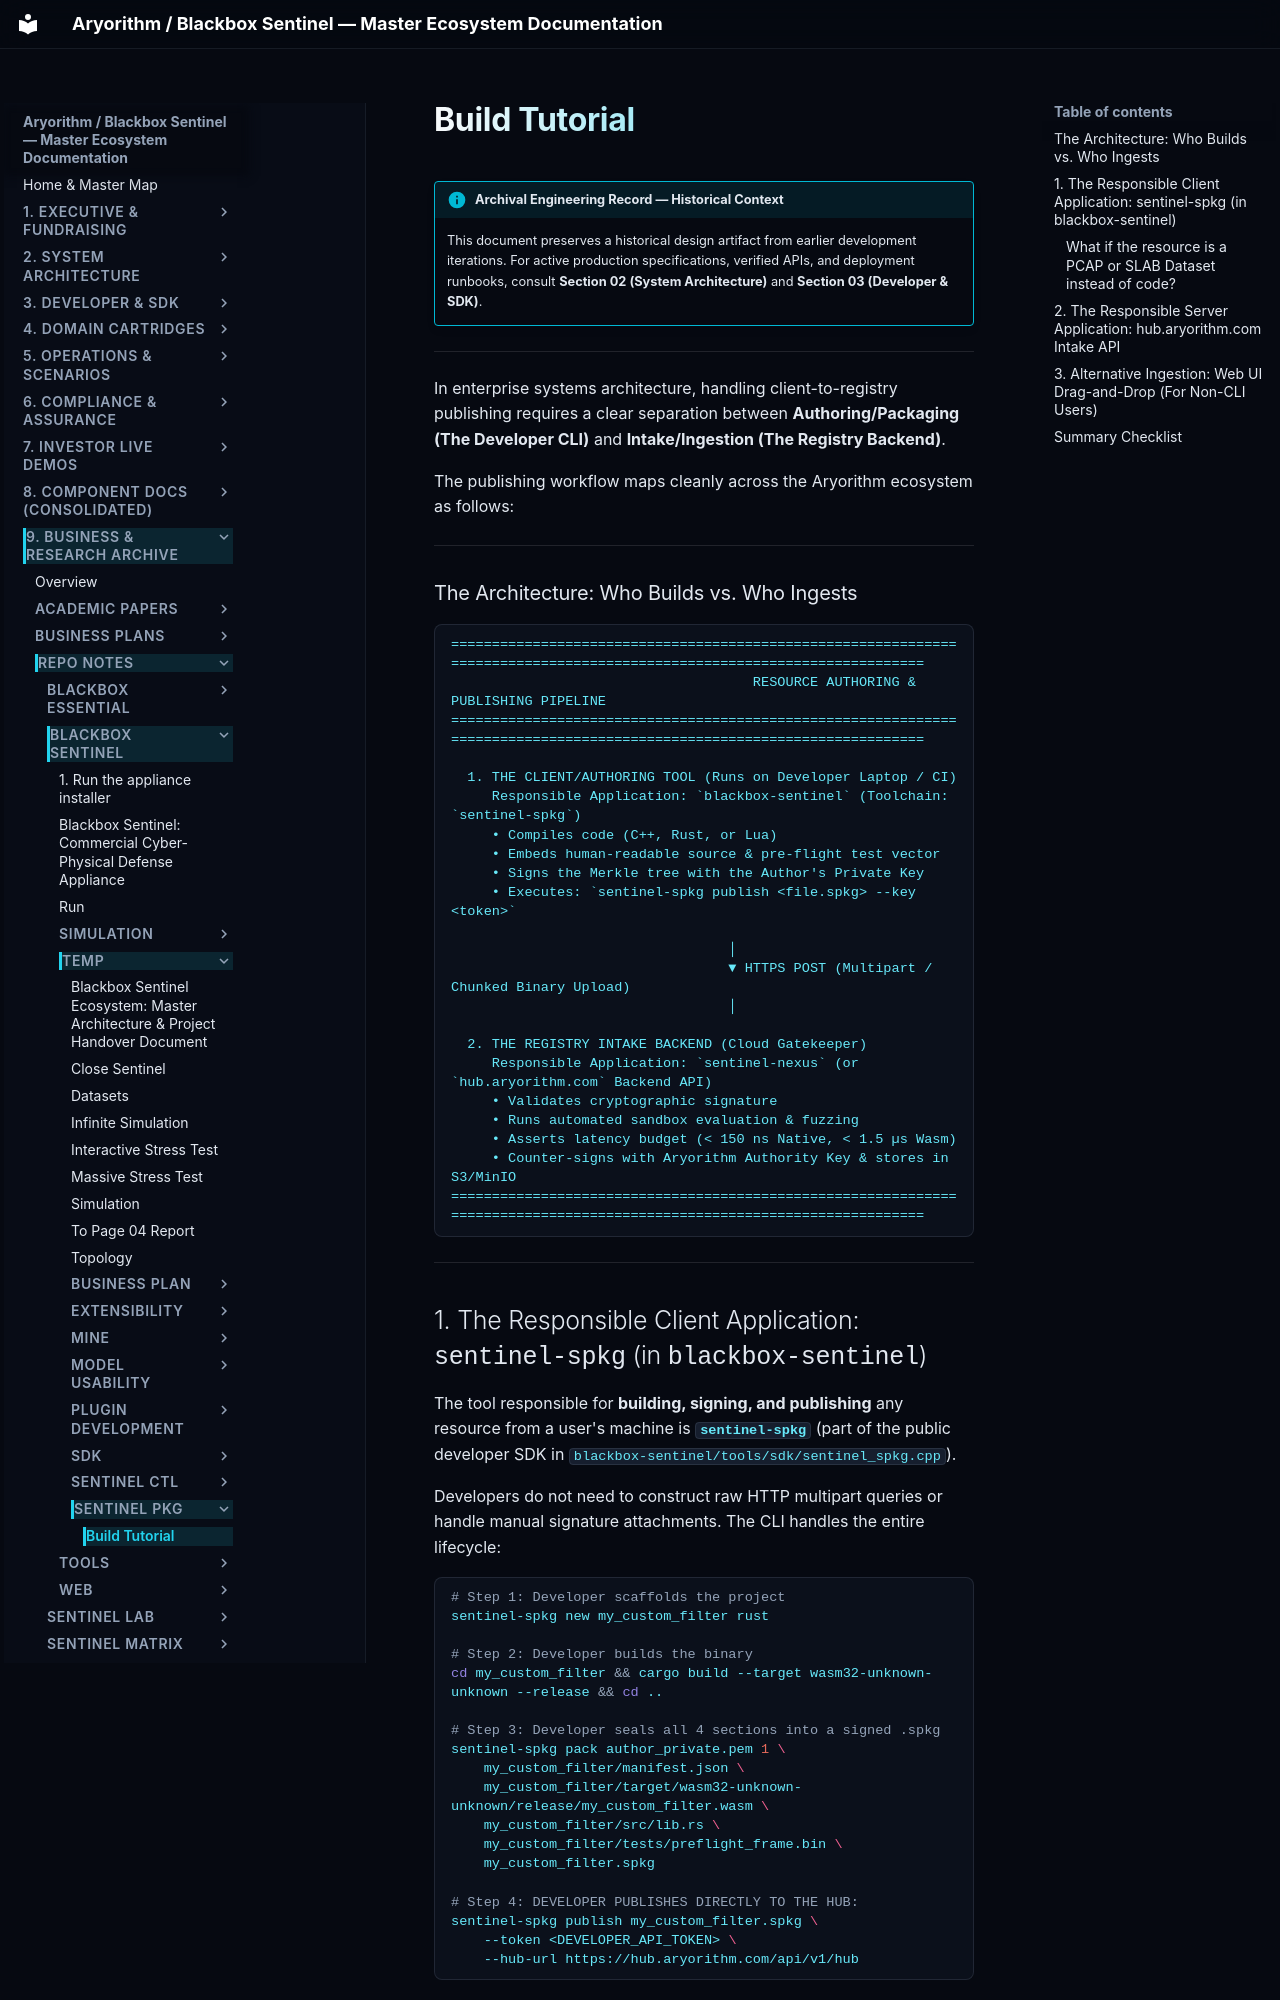

repository: kamisaberi/sentinel-docs · page: 09-archive-business-and-research/repo_notes/blackbox-sentinel/temp/sentinel_pkg/build_tutorial/index.html · generator: mkdocs

!!! info "Archival Engineering Record — Historical Context"
    This document preserves a historical design artifact from earlier development iterations. For active production specifications, verified APIs, and deployment runbooks, consult **Section 02 (System Architecture)** and **Section 03 (Developer & SDK)**.

---

In enterprise systems architecture, handling client-to-registry publishing requires a clear separation between **Authoring/Packaging (The Developer CLI)** and **Intake/Ingestion (The Registry Backend)**.

The publishing workflow maps cleanly across the Aryorithm ecosystem as follows:

---

### The Architecture: Who Builds vs. Who Ingests

```text
========================================================================================================================
                                     RESOURCE AUTHORING & PUBLISHING PIPELINE
========================================================================================================================

  1. THE CLIENT/AUTHORING TOOL (Runs on Developer Laptop / CI)
     Responsible Application: `blackbox-sentinel` (Toolchain: `sentinel-spkg`)
     • Compiles code (C++, Rust, or Lua)
     • Embeds human-readable source & pre-flight test vector
     • Signs the Merkle tree with the Author's Private Key
     • Executes: `sentinel-spkg publish <file.spkg> --key <token>`

                                  │
                                  ▼ HTTPS POST (Multipart / Chunked Binary Upload)
                                  │

  2. THE REGISTRY INTAKE BACKEND (Cloud Gatekeeper)
     Responsible Application: `sentinel-nexus` (or `hub.aryorithm.com` Backend API)
     • Validates cryptographic signature
     • Runs automated sandbox evaluation & fuzzing
     • Asserts latency budget (< 150 ns Native, < 1.5 µs Wasm)
     • Counter-signs with Aryorithm Authority Key & stores in S3/MinIO
========================================================================================================================
```

---

## 1. The Responsible Client Application: `sentinel-spkg` (in `blackbox-sentinel`)

The tool responsible for **building, signing, and publishing** any resource from a user's machine is **`sentinel-spkg`** (part of the public developer SDK in `blackbox-sentinel/tools/sdk/sentinel_spkg.cpp`).

Developers do not need to construct raw HTTP multipart queries or handle manual signature attachments. The CLI handles the entire lifecycle:

```bash
# Step 1: Developer scaffolds the project
sentinel-spkg new my_custom_filter rust

# Step 2: Developer builds the binary
cd my_custom_filter && cargo build --target wasm32-unknown-unknown --release && cd ..

# Step 3: Developer seals all 4 sections into a signed .spkg
sentinel-spkg pack author_private.pem 1 \
    my_custom_filter/manifest.json \
    my_custom_filter/target/wasm32-unknown-unknown/release/my_custom_filter.wasm \
    my_custom_filter/src/lib.rs \
    my_custom_filter/tests/preflight_frame.bin \
    my_custom_filter.spkg

# Step 4: DEVELOPER PUBLISHES DIRECTLY TO THE HUB:
sentinel-spkg publish my_custom_filter.spkg \
    --token <DEVELOPER_API_TOKEN> \
    --hub-url https://hub.aryorithm.com/api/v1/hub
```
